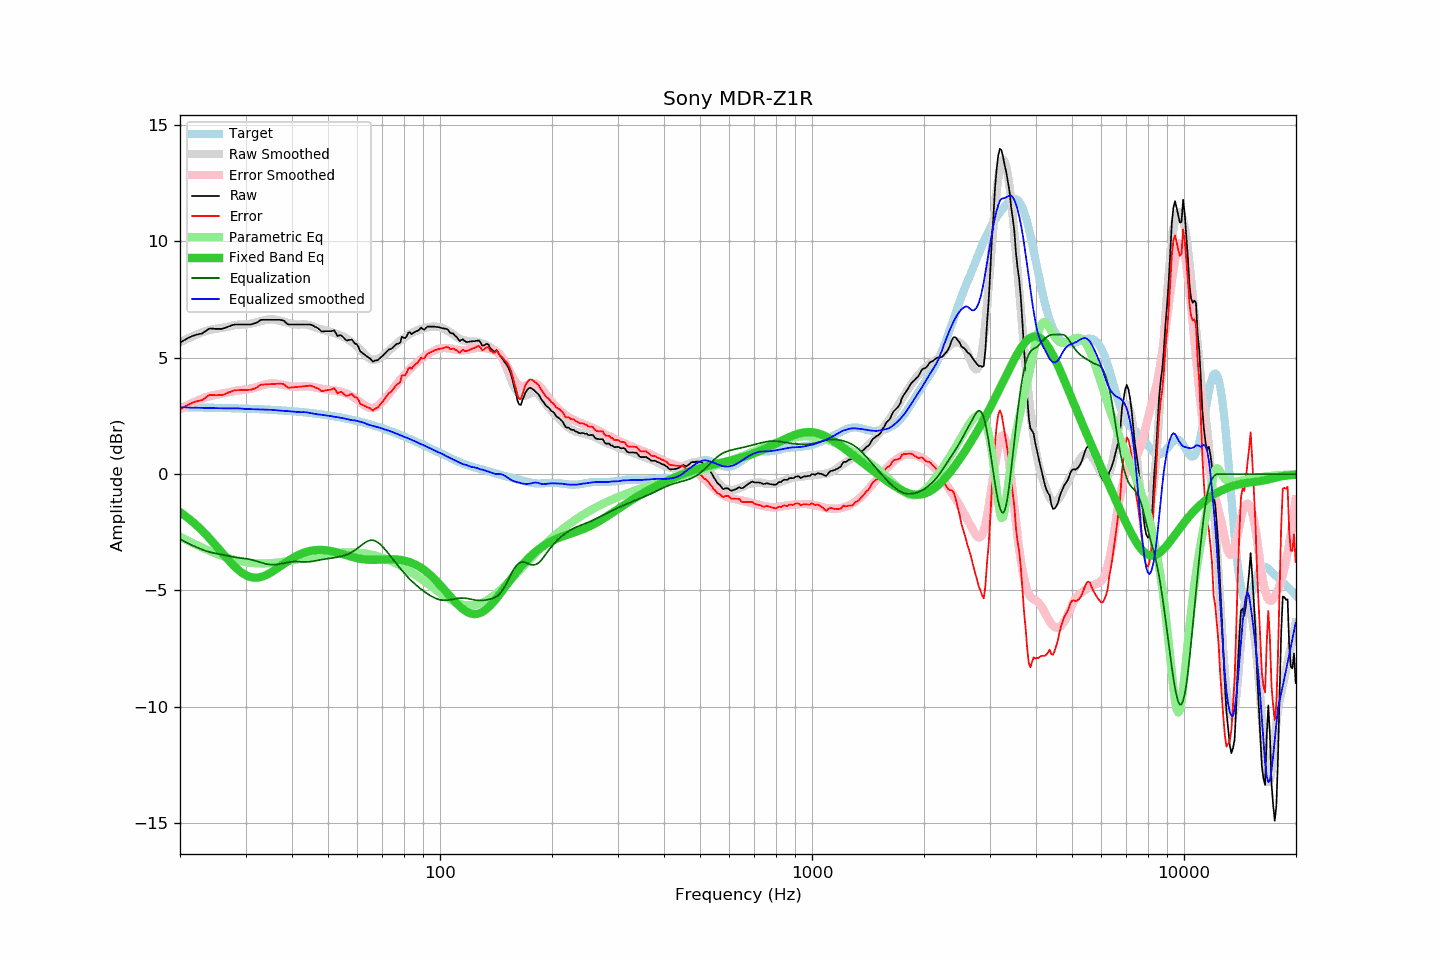

The table this chart was drawn from, first rows:
frequency, raw, error, smoothed, error_smoothed, equalization, parametric_eq, equalized_raw, equalized_smoothed, target
20.00, 5.65, 2.78, 5.66, 2.79, -2.79, -1.63, 2.86, 2.87, 2.87
20.20, 5.69, 2.82, 5.70, 2.83, -2.83, -1.68, 2.86, 2.87, 2.87
20.40, 5.73, 2.86, 5.73, 2.87, -2.87, -1.73, 2.87, 2.87, 2.87
20.61, 5.77, 2.90, 5.77, 2.90, -2.90, -1.78, 2.87, 2.87, 2.87
20.81, 5.81, 2.94, 5.80, 2.94, -2.94, -1.83, 2.87, 2.86, 2.87
21.02, 5.85, 2.98, 5.83, 2.97, -2.97, -1.89, 2.88, 2.86, 2.87
21.23, 5.88, 3.01, 5.87, 3.01, -3.01, -1.94, 2.88, 2.86, 2.87
21.44, 5.91, 3.04, 5.90, 3.04, -3.04, -2.00, 2.87, 2.86, 2.87
21.66, 5.94, 3.07, 5.93, 3.07, -3.07, -2.06, 2.87, 2.86, 2.87
21.87, 5.96, 3.10, 5.96, 3.10, -3.10, -2.12, 2.86, 2.86, 2.87
22.09, 5.99, 3.13, 5.99, 3.13, -3.13, -2.18, 2.86, 2.86, 2.87
22.31, 6.00, 3.14, 6.02, 3.16, -3.16, -2.24, 2.84, 2.85, 2.86
22.54, 6.02, 3.16, 6.05, 3.19, -3.19, -2.31, 2.83, 2.85, 2.86
22.76, 6.03, 3.17, 6.07, 3.22, -3.22, -2.38, 2.81, 2.85, 2.86
22.99, 6.05, 3.19, 6.10, 3.25, -3.25, -2.44, 2.80, 2.85, 2.86
23.22, 6.10, 3.24, 6.13, 3.27, -3.27, -2.52, 2.83, 2.85, 2.86
23.45, 6.15, 3.29, 6.15, 3.30, -3.30, -2.59, 2.85, 2.85, 2.86
23.69, 6.20, 3.34, 6.17, 3.32, -3.32, -2.66, 2.88, 2.85, 2.86
23.92, 6.24, 3.39, 6.19, 3.34, -3.34, -2.73, 2.90, 2.85, 2.86
24.16, 6.26, 3.41, 6.20, 3.36, -3.36, -2.81, 2.90, 2.84, 2.85
24.40, 6.25, 3.40, 6.22, 3.38, -3.38, -2.89, 2.88, 2.84, 2.85
24.65, 6.25, 3.40, 6.23, 3.39, -3.39, -2.97, 2.86, 2.84, 2.85
24.89, 6.24, 3.39, 6.24, 3.40, -3.40, -3.04, 2.84, 2.84, 2.85
25.14, 6.24, 3.39, 6.25, 3.42, -3.42, -3.12, 2.83, 2.84, 2.85
25.39, 6.24, 3.39, 6.26, 3.43, -3.43, -3.20, 2.81, 2.84, 2.85
25.65, 6.24, 3.40, 6.27, 3.44, -3.44, -3.28, 2.80, 2.83, 2.85
25.91, 6.24, 3.40, 6.28, 3.45, -3.45, -3.36, 2.79, 2.83, 2.84
26.16, 6.26, 3.42, 6.29, 3.47, -3.47, -3.45, 2.80, 2.83, 2.84
26.43, 6.28, 3.44, 6.31, 3.48, -3.48, -3.52, 2.80, 2.82, 2.84
26.69, 6.31, 3.47, 6.32, 3.50, -3.50, -3.60, 2.82, 2.82, 2.84
26.96, 6.34, 3.50, 6.34, 3.51, -3.51, -3.68, 2.83, 2.82, 2.84
27.23, 6.36, 3.53, 6.35, 3.53, -3.53, -3.76, 2.83, 2.83, 2.84
27.50, 6.39, 3.56, 6.37, 3.54, -3.54, -3.83, 2.85, 2.83, 2.83
27.77, 6.41, 3.58, 6.39, 3.56, -3.56, -3.90, 2.85, 2.83, 2.83
28.05, 6.43, 3.60, 6.40, 3.57, -3.57, -3.97, 2.86, 2.83, 2.83
28.33, 6.43, 3.60, 6.41, 3.58, -3.58, -4.04, 2.85, 2.83, 2.83
28.62, 6.43, 3.61, 6.42, 3.59, -3.59, -4.10, 2.84, 2.83, 2.83
28.90, 6.43, 3.61, 6.43, 3.60, -3.60, -4.16, 2.83, 2.82, 2.82
29.19, 6.43, 3.61, 6.43, 3.61, -3.61, -4.21, 2.82, 2.82, 2.82
29.48, 6.43, 3.61, 6.43, 3.62, -3.62, -4.26, 2.81, 2.81, 2.82
29.78, 6.43, 3.62, 6.43, 3.63, -3.63, -4.31, 2.81, 2.80, 2.82
30.08, 6.43, 3.62, 6.44, 3.63, -3.63, -4.34, 2.80, 2.80, 2.81
30.38, 6.43, 3.62, 6.44, 3.64, -3.64, -4.38, 2.79, 2.80, 2.81
30.68, 6.43, 3.62, 6.45, 3.66, -3.66, -4.40, 2.77, 2.80, 2.81
30.99, 6.43, 3.63, 6.47, 3.67, -3.67, -4.42, 2.76, 2.79, 2.81
31.30, 6.45, 3.65, 6.48, 3.69, -3.69, -4.44, 2.76, 2.79, 2.80
31.61, 6.47, 3.67, 6.50, 3.71, -3.71, -4.45, 2.76, 2.79, 2.80
31.93, 6.49, 3.69, 6.52, 3.73, -3.73, -4.45, 2.76, 2.79, 2.80
32.24, 6.52, 3.73, 6.54, 3.75, -3.75, -4.45, 2.77, 2.79, 2.79
32.57, 6.57, 3.78, 6.55, 3.77, -3.77, -4.44, 2.80, 2.78, 2.79
32.89, 6.62, 3.83, 6.57, 3.79, -3.79, -4.43, 2.83, 2.78, 2.79
33.22, 6.63, 3.85, 6.59, 3.81, -3.81, -4.41, 2.82, 2.78, 2.78
33.55, 6.63, 3.85, 6.61, 3.83, -3.83, -4.38, 2.80, 2.77, 2.78
33.89, 6.63, 3.85, 6.62, 3.85, -3.85, -4.36, 2.78, 2.77, 2.78
34.23, 6.63, 3.86, 6.63, 3.87, -3.87, -4.32, 2.77, 2.77, 2.77
34.57, 6.63, 3.86, 6.64, 3.88, -3.88, -4.29, 2.75, 2.77, 2.77
34.92, 6.63, 3.86, 6.65, 3.89, -3.89, -4.25, 2.74, 2.77, 2.77
35.27, 6.63, 3.87, 6.66, 3.89, -3.89, -4.21, 2.74, 2.76, 2.76
35.62, 6.63, 3.87, 6.65, 3.89, -3.89, -4.17, 2.74, 2.76, 2.76
35.97, 6.63, 3.88, 6.64, 3.89, -3.89, -4.12, 2.74, 2.75, 2.76
... 635 more rows
